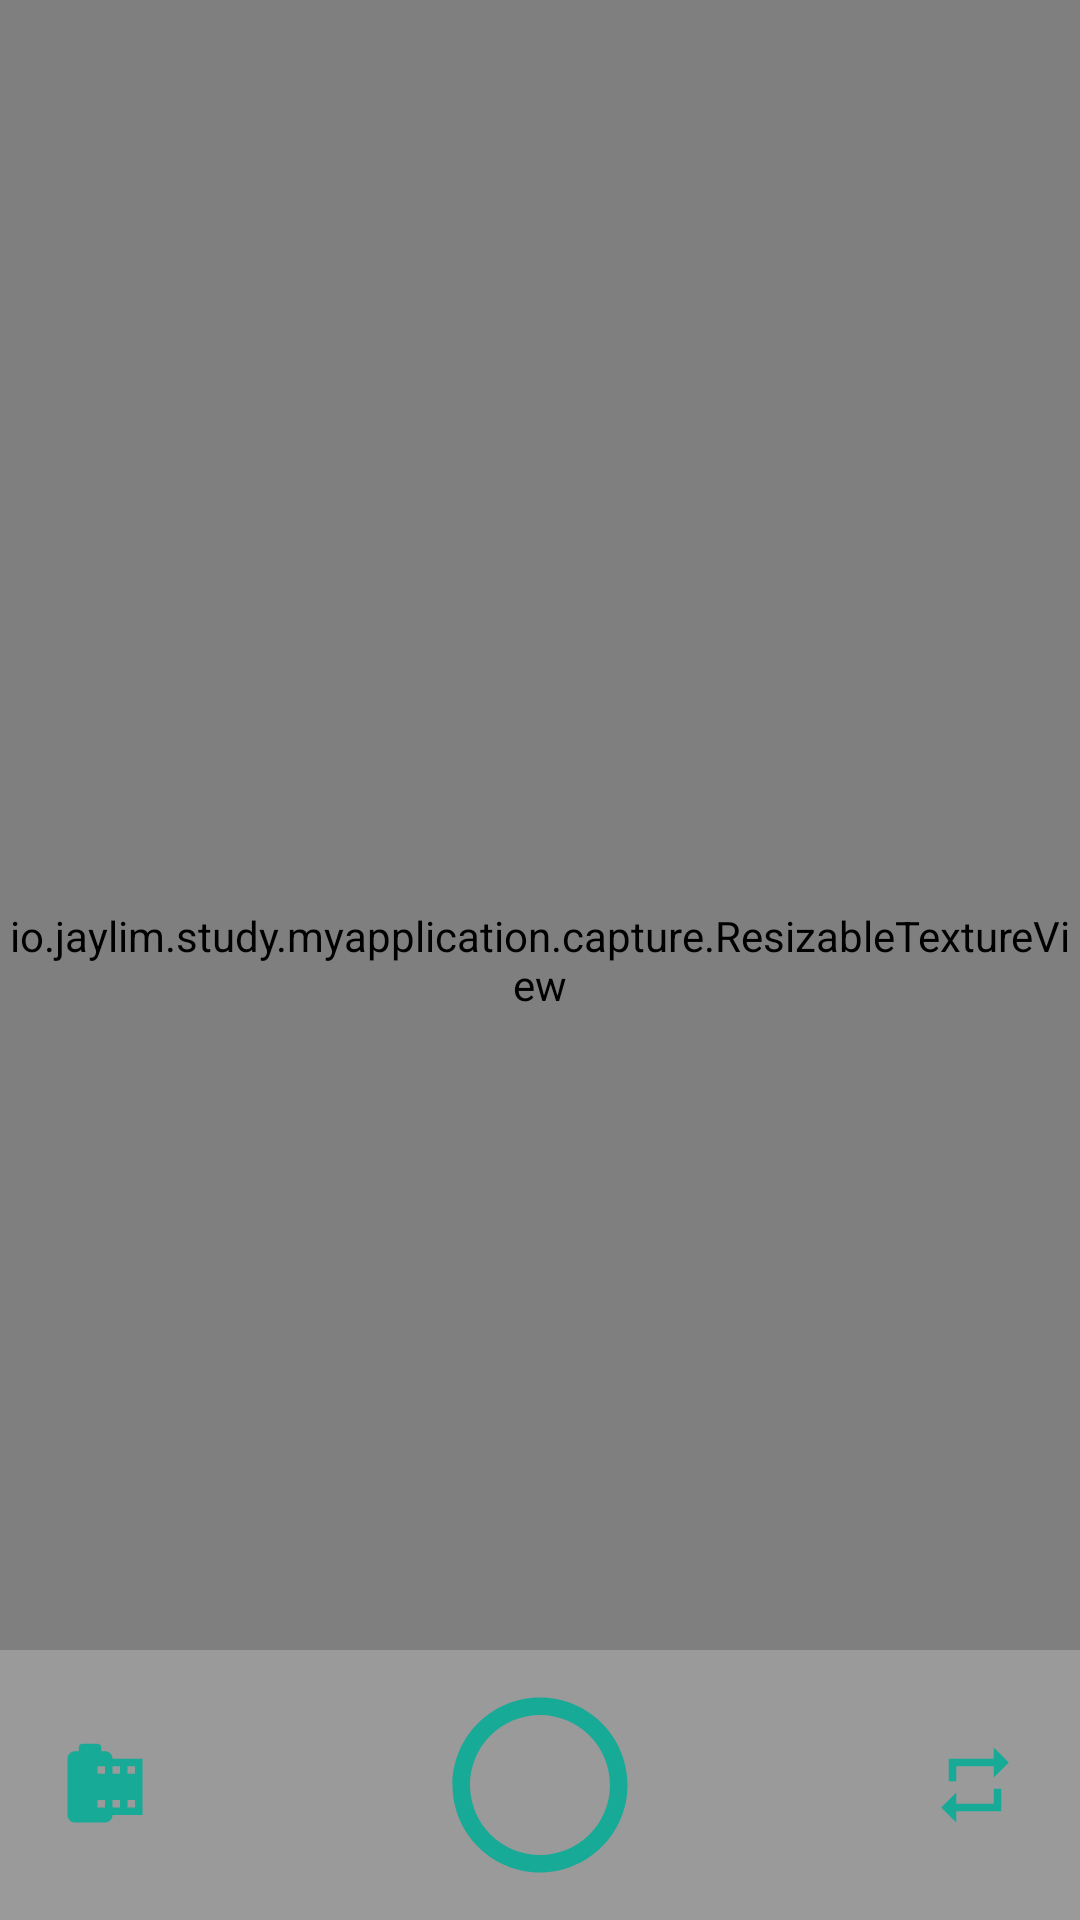

Produce the Android XML layout that renders to this screen, including the resource entries it uses.
<!-- AndroidManifest.xml: application theme AppTheme -->
<!-- res/layout/fragment_capture.xml -->
<?xml version="1.0" encoding="utf-8"?>
<RelativeLayout xmlns:android="http://schemas.android.com/apk/res/android"
                android:layout_width="match_parent"
                android:layout_height="match_parent">

    <io.jaylim.study.myapplication.capture.ResizableTextureView
        android:id="@+id/capture_texture_view"
        android:layout_width="match_parent"
        android:layout_height="match_parent"
        android:layout_centerHorizontal="true"
        android:layout_centerVertical="true"/>

    <View
        android:layout_width="match_parent"
        android:layout_height="90dp"
        android:layout_alignParentBottom="true"
        android:background="#35FFFFFF"/>

    <ImageButton
        android:id="@+id/capture_capture_button_release"
        android:layout_width="wrap_content"
        android:layout_height="wrap_content"
        android:layout_alignParentBottom="true"
        android:layout_centerHorizontal="true"
        android:layout_margin="10dp"
        android:background="#00000000"
        android:src="@drawable/capture_capture_button_release_70dp"/>

    <ImageButton
        android:id="@+id/capture_selfie_button"
        android:layout_width="wrap_content"
        android:layout_height="wrap_content"
        android:layout_alignParentBottom="true"
        android:layout_alignParentEnd="true"
        android:layout_marginBottom="30dp"
        android:layout_marginEnd="20dp"
        android:background="#00000000"
        android:src="@drawable/capture_selfie_button_30dp"/>

    <ImageButton
        android:id="@+id/capture_live_filter_button"
        android:layout_width="wrap_content"
        android:layout_height="wrap_content"
        android:layout_alignParentBottom="true"
        android:layout_alignParentStart="true"
        android:layout_marginBottom="30dp"
        android:layout_marginStart="20dp"
        android:background="#00000000"
        android:src="@drawable/capture_live_filter_30dp"/>

</RelativeLayout>
<!-- resources referenced by this layout -->
<resources>
  <!-- drawable capture_capture_button_release_70dp (drawable) -->
  <vector
      xmlns:android="http://schemas.android.com/apk/res/android"
      android:width="70dp"
      android:height="70dp"
      android:viewportHeight="24.0"
      android:viewportWidth="24.0">
      <path
          android:fillColor="#16aa97"
          android:pathData="M12,2C6.48,2 2,6.48 2,12s4.48,10 10,10 10,-4.48 10,-10S17.52,2 12,2zM12,20c-4.42,0 -8,-3.58 -8,-8s3.58,-8 8,-8 8,3.58 8,8 -3.58,8 -8,8z"/>
  </vector>
  <!-- drawable capture_live_filter_30dp (drawable) -->
  <vector xmlns:android="http://schemas.android.com/apk/res/android"
          android:width="30dp"
          android:height="30dp"
          android:viewportWidth="24.0"
          android:viewportHeight="24.0">
      <path
          android:fillColor="#16aa97"
          android:pathData="M14,5c0,-1.1 -0.9,-2 -2,-2h-1L11,2c0,-0.55 -0.45,-1 -1,-1L6,1c-0.55,0 -1,0.45 -1,1v1L4,3c-1.1,0 -2,0.9 -2,2v15c0,1.1 0.9,2 2,2h8c1.1,0 2,-0.9 2,-2h8L22,5h-8zM12,18h-2v-2h2v2zM12,9h-2L10,7h2v2zM16,18h-2v-2h2v2zM16,9h-2L14,7h2v2zM20,18h-2v-2h2v2zM20,9h-2L18,7h2v2z"/>
  </vector>
  <!-- drawable capture_selfie_button_30dp (drawable) -->
  <vector xmlns:android="http://schemas.android.com/apk/res/android"
          android:width="30dp"
          android:height="30dp"
          android:viewportHeight="24.0"
          android:viewportWidth="24.0">
      <path
          android:fillColor="#16aa97"
          android:pathData="M7,7h10v3l4,-4 -4,-4v3L5,5v6h2L7,7zM17,17L7,17v-3l-4,4 4,4v-3h12v-6h-2v4z"/>
  </vector>
  <style name="AppTheme" parent="Theme.AppCompat.Light.NoActionBar">
          
          <item name="colorPrimary">@color/colorPrimary</item>
          <item name="colorPrimaryDark">@color/colorPrimaryDark</item>
          <item name="colorAccent">@color/colorAccent</item>
      </style>
  <color name="colorPrimary">#787878</color>
  <color name="colorPrimaryDark">#16aa97</color>
  <color name="colorAccent">#995b706a</color>
</resources>
